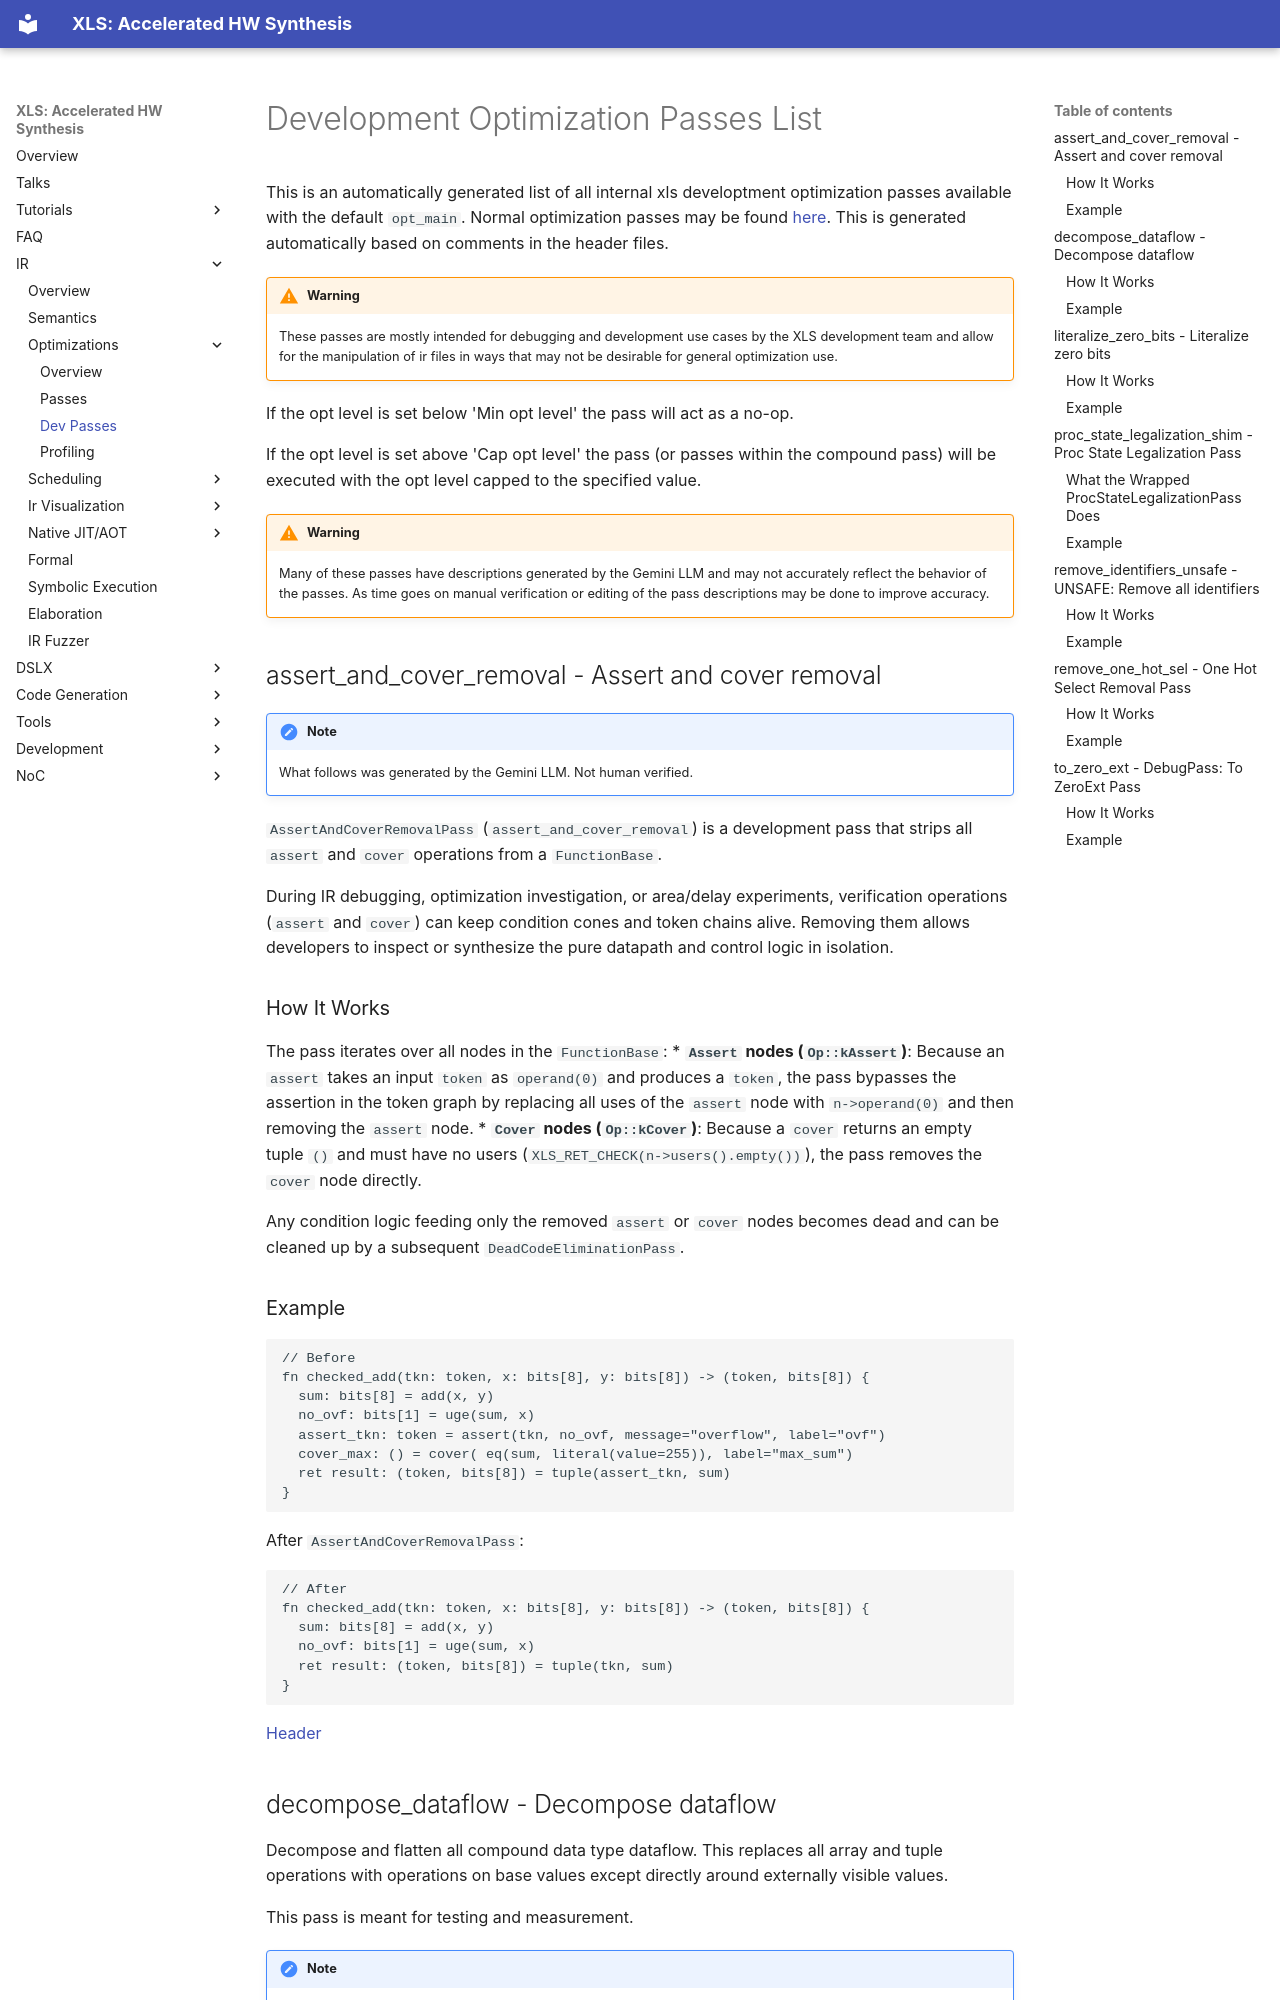

repository: google/xls · page: dev_passes_list/index.html · generator: mkdocs

<!-- Generated file. Do not edit. -->
<!-- To regenerate build `//xls/dev_tools/dev_passes:rebuild_documentation` -->
# Development Optimization Passes List

<!-- Don't bother formatting this. -->
<!-- mdformat global-off -->

This is an automatically generated list of all internal xls developtment
optimization passes available with the default `opt_main`. Normal optimization
passes may be found
[here](https://google.github.io/xls/passes_list/).
This is generated automatically based on comments in the header files.

!!! WARNING
    These passes are mostly intended for debugging and development use cases by
    the XLS development team and allow for the manipulation of ir files in ways
    that may not be desirable for general optimization use.

If the opt level is set below 'Min opt level' the pass will act as a no-op.

If the opt level is set above 'Cap opt level' the pass (or passes within the
compound pass) will be executed with the opt level capped to the specified
value.

!!! WARNING
    Many of these passes have descriptions generated by the Gemini LLM and may
    not accurately reflect the behavior of the passes. As time goes on manual
    verification or editing of the pass descriptions may be done to improve
    accuracy.


## assert_and_cover_removal - Assert and cover removal {#assert_and_cover_removal}


!!! NOTE
    What follows was generated by the Gemini LLM. Not human verified.

`AssertAndCoverRemovalPass` (`assert_and_cover_removal`) is a development
pass that strips all `assert` and `cover` operations from a `FunctionBase`.

During IR debugging, optimization investigation, or area/delay experiments,
verification operations (`assert` and `cover`) can keep condition cones and
token chains alive. Removing them allows developers to inspect or synthesize
the pure datapath and control logic in isolation.

### How It Works

The pass iterates over all nodes in the `FunctionBase`:
* **`Assert` nodes (`Op::kAssert`)**: Because an `assert` takes an input
  `token` as `operand(0)` and produces a `token`, the pass bypasses the
  assertion in the token graph by replacing all uses of the `assert` node
  with `n->operand(0)` and then removing the `assert` node.
* **`Cover` nodes (`Op::kCover`)**: Because a `cover` returns an empty tuple
  `()` and must have no users (`XLS_RET_CHECK(n->users().empty())`), the pass
  removes the `cover` node directly.

Any condition logic feeding only the removed `assert` or `cover` nodes
becomes dead and can be cleaned up by a subsequent `DeadCodeEliminationPass`.

### Example

```
// Before
fn checked_add(tkn: token, x: bits[8], y: bits[8]) -> (token, bits[8]) {
  sum: bits[8] = add(x, y)
  no_ovf: bits[1] = uge(sum, x)
  assert_tkn: token = assert(tkn, no_ovf, message="overflow", label="ovf")
  cover_max: () = cover( eq(sum, literal(value=255)), label="max_sum")
  ret result: (token, bits[8]) = tuple(assert_tkn, sum)
}
```

After `AssertAndCoverRemovalPass`:

```
// After
fn checked_add(tkn: token, x: bits[8], y: bits[8]) -> (token, bits[8]) {
  sum: bits[8] = add(x, y)
  no_ovf: bits[1] = uge(sum, x)
  ret result: (token, bits[8]) = tuple(tkn, sum)
}
```


[Header](http://github.com/google/xls/tree/main/xls/dev_tools/dev_passes/remove_assert_and_cover_pass.h)
